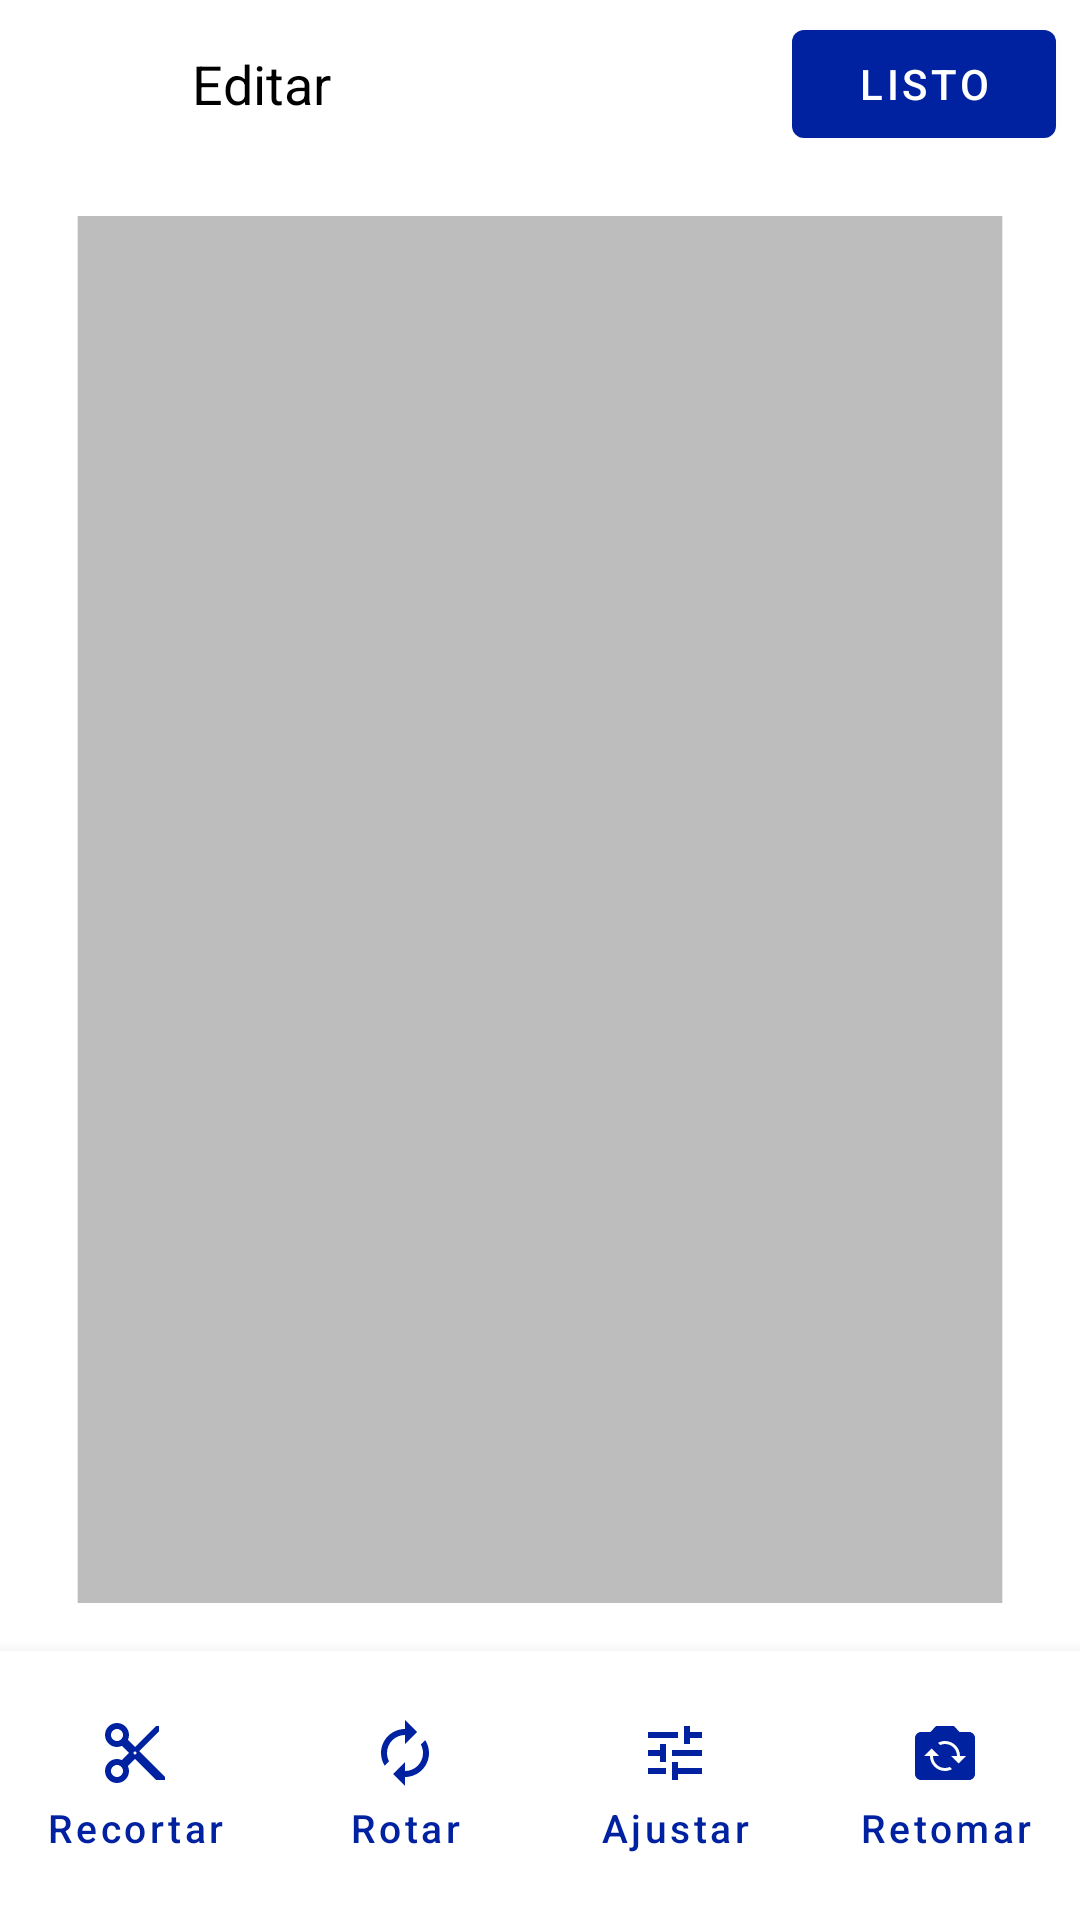

Android layout source for this screen:
<!-- AndroidManifest.xml: application theme Theme.FacTiaSafe -->
<!-- res/layout/activity_opcion_editar.xml -->
<?xml version="1.0" encoding="utf-8"?>
<androidx.constraintlayout.widget.ConstraintLayout xmlns:android="http://schemas.android.com/apk/res/android"
    xmlns:app="http://schemas.android.com/apk/res-auto"
    xmlns:tools="http://schemas.android.com/tools"
    android:id="@+id/main"
    android:background="?attr/colorOnPrimary"
    android:layout_width="match_parent"
    android:layout_height="match_parent"
    tools:context=".OpcionEditarActivity">

    <com.google.android.material.appbar.MaterialToolbar
        android:id="@+id/toolbar"
        android:layout_width="match_parent"
        android:layout_height="?attr/actionBarSize"
        android:background="?attr/colorOnPrimary"
        android:elevation="0dp"
        app:layout_constraintTop_toTopOf="parent">

        <ImageButton
            android:id="@+id/close_button"
            android:layout_width="48dp"
            android:onClick="CerrarEditar"
            android:layout_height="48dp"
            android:layout_gravity="start"
            android:background="?attr/colorOnPrimary"
            android:contentDescription="@string/cerrar"
            android:src="@drawable/ic_close2"
            app:tint="?attr/colorOnSecondary" />

        <TextView
            android:id="@+id/toolbar_title"
            android:layout_width="wrap_content"
            android:layout_height="wrap_content"
            android:layout_gravity="start"
            android:text="@string/editar"
            android:textSize="18sp"
            android:textColor="?attr/colorOnSecondary"
            android:textStyle="normal"/>

        <com.google.android.material.button.MaterialButton
            android:id="@+id/done_button"
            style="@style/Widget.MaterialComponents.Button"  android:layout_width="wrap_content"
            android:layout_height="wrap_content"
            android:layout_gravity="end"
            android:layout_marginEnd="8dp"
            android:text="@string/listo"
            android:onClick="Listo"
            app:cornerRadius="4dp" />

    </com.google.android.material.appbar.MaterialToolbar>


    <FrameLayout
        android:id="@+id/image_container"
        android:layout_width="0dp"
        android:layout_height="0dp"
        android:layout_margin="16dp"
        android:background="@android:color/transparent"
        app:layout_constraintTop_toBottomOf="@id/toolbar"
        app:layout_constraintBottom_toTopOf="@id/bottom_toolbar_container"
        app:layout_constraintStart_toStartOf="parent"
        app:layout_constraintEnd_toEndOf="parent">

        <ImageView
            android:id="@+id/imagen_factura"
            android:layout_width="match_parent"
            android:layout_height="match_parent"
            android:layout_gravity="center"
            android:adjustViewBounds="true"
            android:contentDescription="@string/descrip_factura"
            android:scaleType="fitCenter"
            android:src="@drawable/factura_placeholder4"
            tools:ignore="ImageContrastCheck" />

    </FrameLayout>

    <View
        android:id="@+id/divider"
        android:layout_width="match_parent"
        android:layout_height="1dp"
        android:background="?attr/colorOnPrimary"
        app:layout_constraintBottom_toTopOf="@id/bottom_toolbar_container" />

    <FrameLayout
        android:id="@+id/bottom_toolbar_container"
        android:layout_width="match_parent"
        android:layout_height="wrap_content"
        android:background="?attr/colorOnPrimary"
        android:elevation="8dp"
        app:layout_constraintBottom_toBottomOf="parent">

        <LinearLayout
            android:id="@+id/main_options_toolbar"
            android:layout_width="match_parent"
            android:layout_height="wrap_content"
            android:orientation="horizontal"
            android:gravity="center"
            android:paddingVertical="12dp"
            tools:ignore="UselessParent">

            <com.google.android.material.button.MaterialButton
                android:id="@+id/crop_button"
                style="@style/Widget.MaterialComponents.Button.TextButton.Icon" android:layout_width="0dp"
                android:layout_height="wrap_content"
                android:layout_weight="1"
                android:text="@string/recortar"
                android:textAllCaps="false"
                android:textSize="13sp"
                android:minHeight="64dp"
                android:paddingHorizontal="4dp"
                app:icon="@drawable/ic_recortar1"
                app:iconGravity="top"
                app:iconSize="24dp"
                tools:ignore="VisualLintButtonSize" />

            <com.google.android.material.button.MaterialButton
                android:id="@+id/rotate_button"
                style="@style/Widget.MaterialComponents.Button.TextButton.Icon" android:layout_width="0dp"
                android:layout_height="wrap_content"
                android:layout_weight="1"
                android:text="@string/rotar"
                android:textAllCaps="false"
                android:textSize="13sp"
                android:minHeight="64dp"
                android:paddingHorizontal="4dp"
                app:icon="@drawable/ic_rotar1"
                app:iconGravity="top"
                app:iconSize="24dp"
                tools:ignore="VisualLintButtonSize" />

            <com.google.android.material.button.MaterialButton
                android:id="@+id/contrast_button"
                style="@style/Widget.MaterialComponents.Button.TextButton.Icon" android:layout_width="0dp"
                android:layout_height="wrap_content"
                android:layout_weight="1"
                android:text="@string/ajustar"
                android:textAllCaps="false"
                android:textSize="13sp"
                android:minHeight="64dp"
                android:paddingHorizontal="4dp"
                app:icon="@drawable/ic_ajustar1"
                app:iconGravity="top"
                app:iconSize="24dp"
                tools:ignore="VisualLintButtonSize" />

            <com.google.android.material.button.MaterialButton
                android:id="@+id/retake_button"
                style="@style/Widget.MaterialComponents.Button.TextButton.Icon" android:layout_width="0dp"
                android:layout_height="wrap_content"
                android:layout_weight="1"
                android:text="@string/retomar"
                android:textAllCaps="false"
                android:textSize="13sp"
                android:minHeight="64dp"
                android:paddingHorizontal="4dp"
                app:icon="@drawable/ic_alternar1"
                app:iconGravity="top"
                app:iconSize="24dp"
                tools:ignore="VisualLintButtonSize" />

        </LinearLayout>

    </FrameLayout>

</androidx.constraintlayout.widget.ConstraintLayout>
<!-- resources referenced by this layout -->
<resources>
  <!-- drawable factura_placeholder4 (drawable) -->
  <shape xmlns:android="http://schemas.android.com/apk/res/android"
      android:shape="rectangle">
      <solid android:color="?attr/colorOnSecondaryFixed" />
      <size android:width="300dp" android:height="450dp"/>
  </shape>
  <!-- drawable ic_ajustar1 (drawable) -->
  <vector xmlns:android="http://schemas.android.com/apk/res/android"
      android:width="24dp"
      android:height="24dp"
      android:viewportWidth="24"
      android:viewportHeight="24"
      android:tint="#FF000000"
      android:rotation="90">
      <path
          android:fillColor="@android:color/white"
          android:pathData="M3,17v2h6v-2L3,17zM3,5v2h10L13,5L3,5zM13,21v-2h8v-2h-8v-2h-2v6h2zM7,9v2L3,11v2h4v2h2L9,9L7,9zM21,13v-2L11,11v2h10zM15,9h2L17,7h4L21,5h-4L17,3h-2v6z"/>
  </vector>
  <!-- drawable ic_alternar1 (drawable) -->
  <vector xmlns:android="http://schemas.android.com/apk/res/android"
      android:width="24dp"
      android:height="24dp"
      android:viewportWidth="24"
      android:viewportHeight="24"
      android:tint="#FF000000">
      <path
          android:fillColor="@android:color/white"
          android:pathData="M20,5h-3.17L15,3H9L7.17,5H4C2.9,5 2,5.9 2,7v12c0,1.1 0.9,2 2,2h16c1.1,0 2,-0.9 2,-2V7C22,5.9 21.1,5 20,5zM12,18c-2.76,0 -5,-2.24 -5,-5H5l2.5,-2.5L10,13H8c0,2.21 1.79,4 4,4c0.58,0 1.13,-0.13 1.62,-0.35l0.74,0.74C13.63,17.76 12.86,18 12,18zM16.5,15.5L14,13h2c0,-2.21 -1.79,-4 -4,-4c-0.58,0 -1.13,0.13 -1.62,0.35L9.64,8.62C10.37,8.24 11.14,8 12,8c2.76,0 5,2.24 5,5h2L16.5,15.5z"/>
  </vector>
  <!-- drawable ic_rotar1 (drawable) -->
  <vector xmlns:android="http://schemas.android.com/apk/res/android"
      android:width="24dp"
      android:height="24dp"
      android:viewportWidth="24"
      android:viewportHeight="24"
      android:tint="#FF000000">
      <path
          android:fillColor="@android:color/white"
          android:pathData="M12,6v3l4,-4 -4,-4v3c-4.42,0 -8,3.58 -8,8 0,1.57 0.46,3.03 1.24,4.26L6.7,14.8c-0.45,-0.83 -0.7,-1.79 -0.7,-2.8 0,-3.31 2.69,-6 6,-6zM18.76,7.74L17.3,9.2c0.44,0.84 0.7,1.79 0.7,2.8 0,3.31 -2.69,6 -6,6v-3l-4,4 4,4v-3c4.42,0 8,-3.58 8,-8 0,-1.57 -0.46,-3.03 -1.24,-4.26z"/>
  </vector>
  <string name="ajustar">Ajustar</string>
  <string name="cerrar">cerrar</string>
  <string name="descrip_factura">se muestra la factura</string>
  <string name="editar">Editar</string>
  <string name="listo">Listo</string>
  <string name="recortar">Recortar</string>
  <string name="retomar">Retomar</string>
  <string name="rotar">Rotar</string>
  <style name="Theme.FacTiaSafe" parent="Theme.MaterialComponents.DayNight.NoActionBar">
          
          <item name="colorPrimary">@color/purple_500</item>
          <item name="colorPrimaryVariant">@color/purple_500</item>
          <item name="colorOnPrimary">@color/white</item>
  
          
          <item name="colorSecondary">@color/teal_200</item>
          <item name="colorSecondaryVariant">@color/teal_700</item>
          <item name="colorOnSecondary">@color/black</item>
          
          <item name="android:statusBarColor">?attr/colorPrimaryVariant</item>
          
          <item name="colorOnTertiary">#E9E9E9</item>
          <item name="colorOnSecondaryFixed">#BDBDBD</item>
      </style>
  <color name="purple_500">#0021A0</color>
  <color name="white">#FFFFFFFF</color>
  <color name="teal_200">#FF03DAC5</color>
  <color name="teal_700">#FF018786</color>
  <color name="black">#FF000000</color>
</resources>
